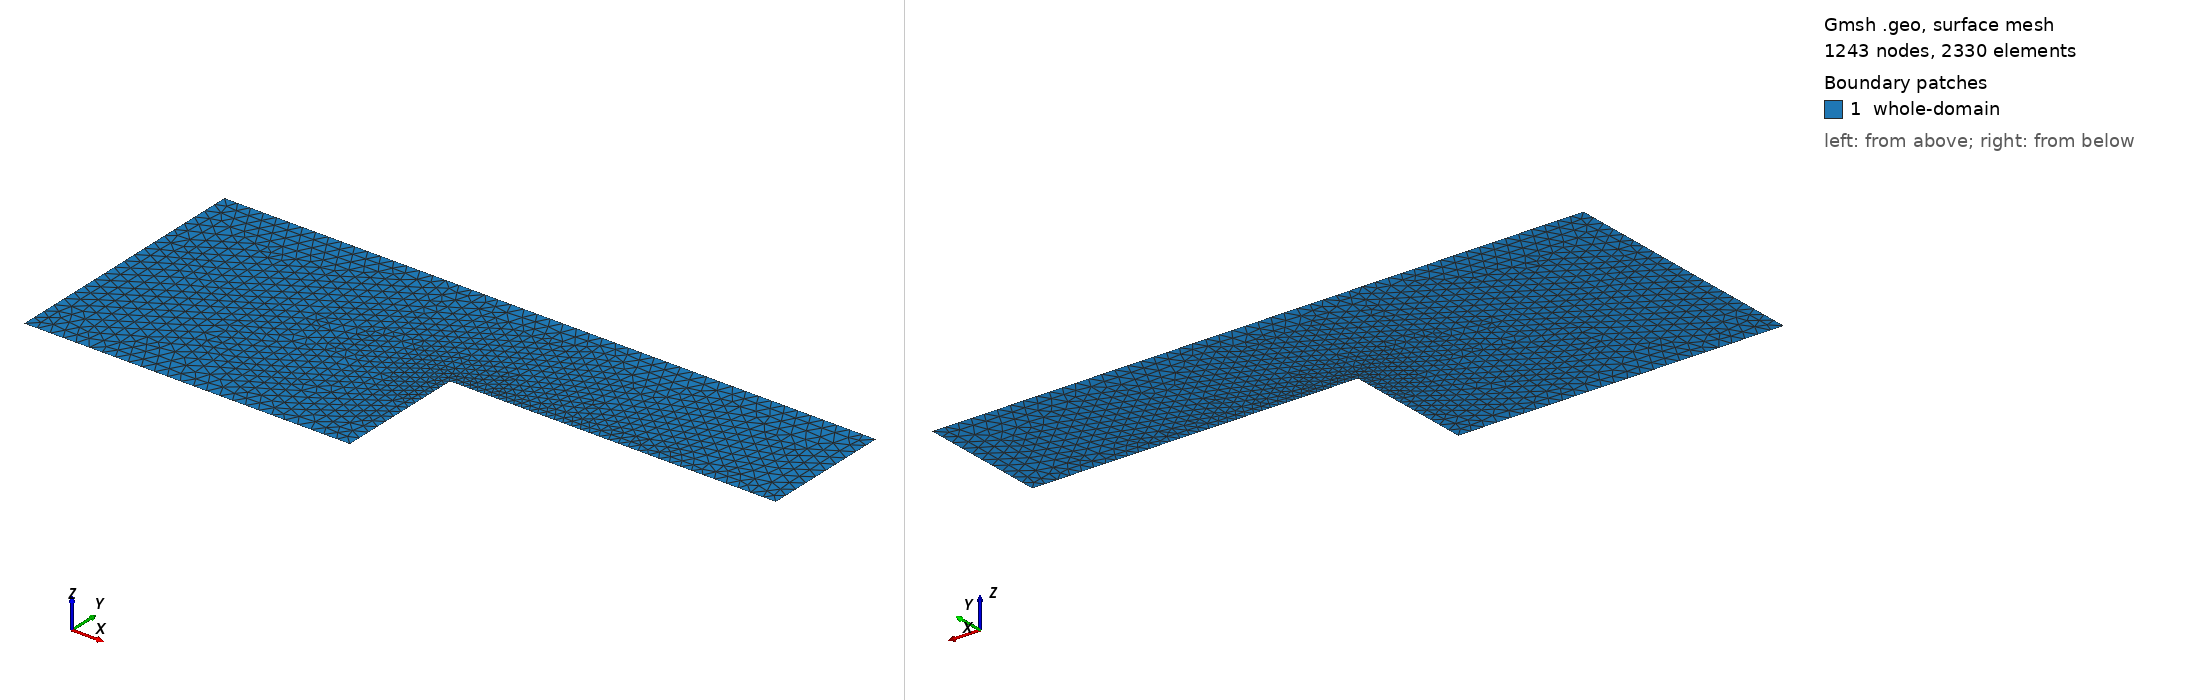

Gmsh geometry script, surface-meshed: 1243 nodes, 2330 surface elements. Boundary patches (legend numbers): 1 whole-domain. Left view from above one corner, right view from below the opposite corner. Legend entries are the model's physical surfaces. The drawing asked Gmsh for element sizes between 1% and 20% of the model's largest extent; the script's own settings can give other sizes.

=== coaxial-waveguides-join.geo (drawn) ===
// Sample problem with axial symmetry

coarse_lc = 2e-2;
fine_lc = 1e-2;

Point(1) = {0, 0.2, 0, coarse_lc};
Point(2) = {0.5, 0.2, 0, coarse_lc};
Point(3) = {0.5, 0.4, 0, fine_lc};
Point(4) = {1, 0.4, 0, coarse_lc};
Point(5) = {1, 0.6, 0, coarse_lc};
Point(6) = {0, 0.6, 0, coarse_lc};

Line(1) = {1, 2};
Line(2) = {2, 3};
Line(3) = {3, 4};
Line(4) = {4, 5};
Line(5) = {5, 6};
Line(6) = {6, 1};

Line Loop(7) = {1, 2, 3, 4, 5, 6};
Plane Surface(8) = {7};

Physical Line("dirichlet-boundary") = {1, 2, 3, 5};
Physical Line("third-kind-boundary") = {4, 6};
Physical Surface("whole-domain") = {8};
